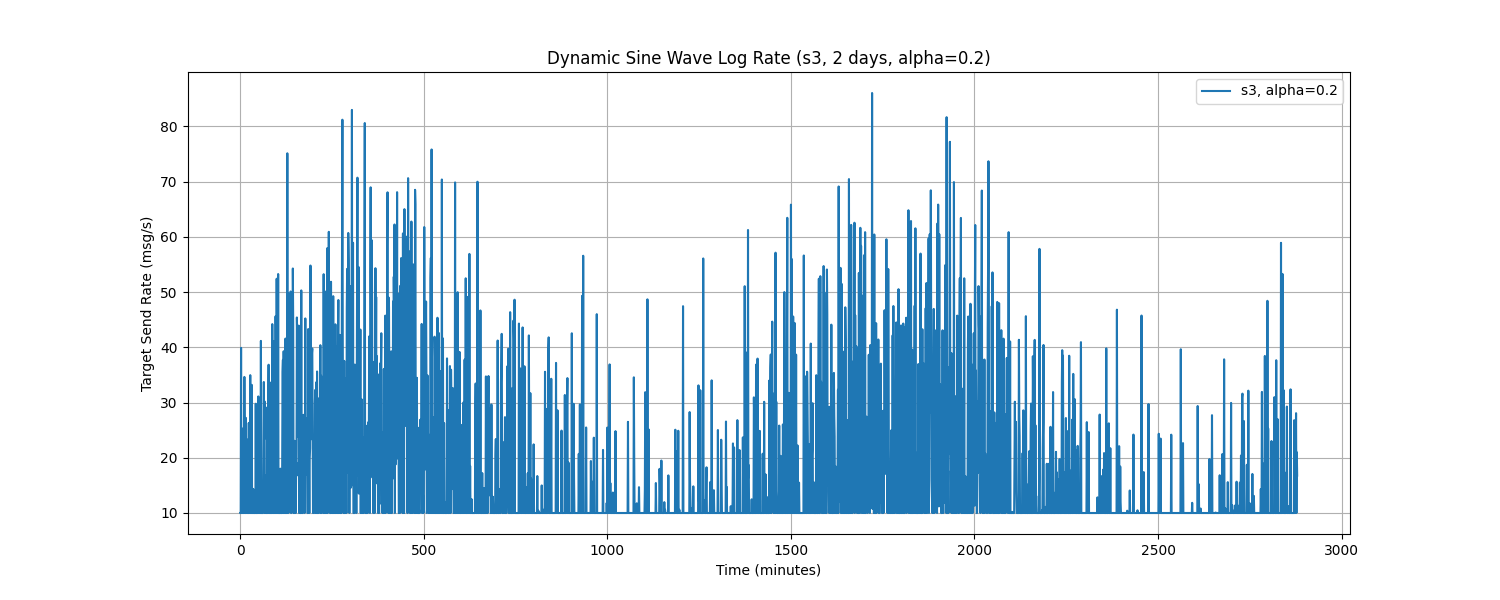

Values plotted in this chart, from the file beside it:
Time, target_send_rate
0.0, 10.0
1.0, 10.0
2.0, 39.9
3.0, 10.0
4.0, 10.0
5.0, 25.3
6.0, 10.0
7.0, 17.46
8.0, 17.44
9.0, 10.0
10.0, 10.0
11.0, 34.64
12.0, 19.56
13.0, 10.0
14.0, 10.0
15.0, 27.22
16.0, 14.37
17.0, 14.07
18.0, 10.0
19.0, 23.29
20.0, 10.0
21.0, 10.0
22.0, 10.0
23.0, 26.31
24.0, 10.0
25.0, 21.42
26.0, 16.8
27.0, 34.96
28.0, 10.0
29.0, 10.0
30.0, 10.0
31.0, 33.21
32.0, 10.0
33.0, 10.0
34.0, 10.15
35.0, 14.36
36.0, 10.0
37.0, 10.0
38.0, 10.0
39.0, 10.0
40.0, 10.0
41.0, 10.0
42.0, 29.78
43.0, 10.0
44.0, 10.0
45.0, 10.0
46.0, 28.02
47.0, 10.0
48.0, 10.0
49.0, 31.11
50.0, 14.2
51.0, 10.0
52.0, 18.75
53.0, 29.75
54.0, 10.0
55.0, 10.0
56.0, 41.17
57.0, 10.0
58.0, 10.0
59.0, 10.0
... 2,820 more rows
